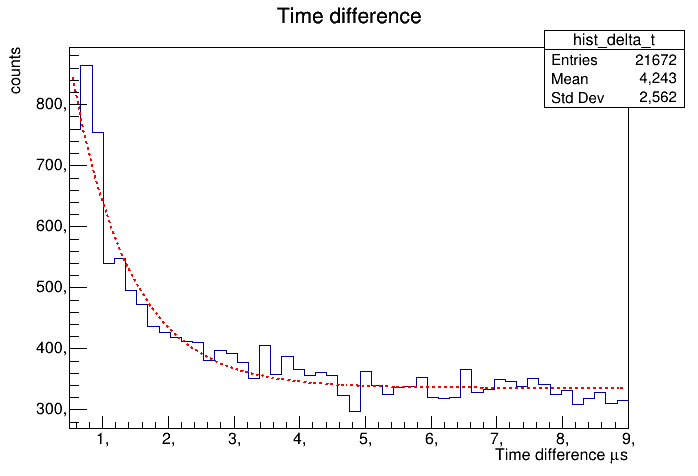

The file beside this chart, header and first rows:
, values
constant, 335.4
A, 932.6
tau, 0.8952
